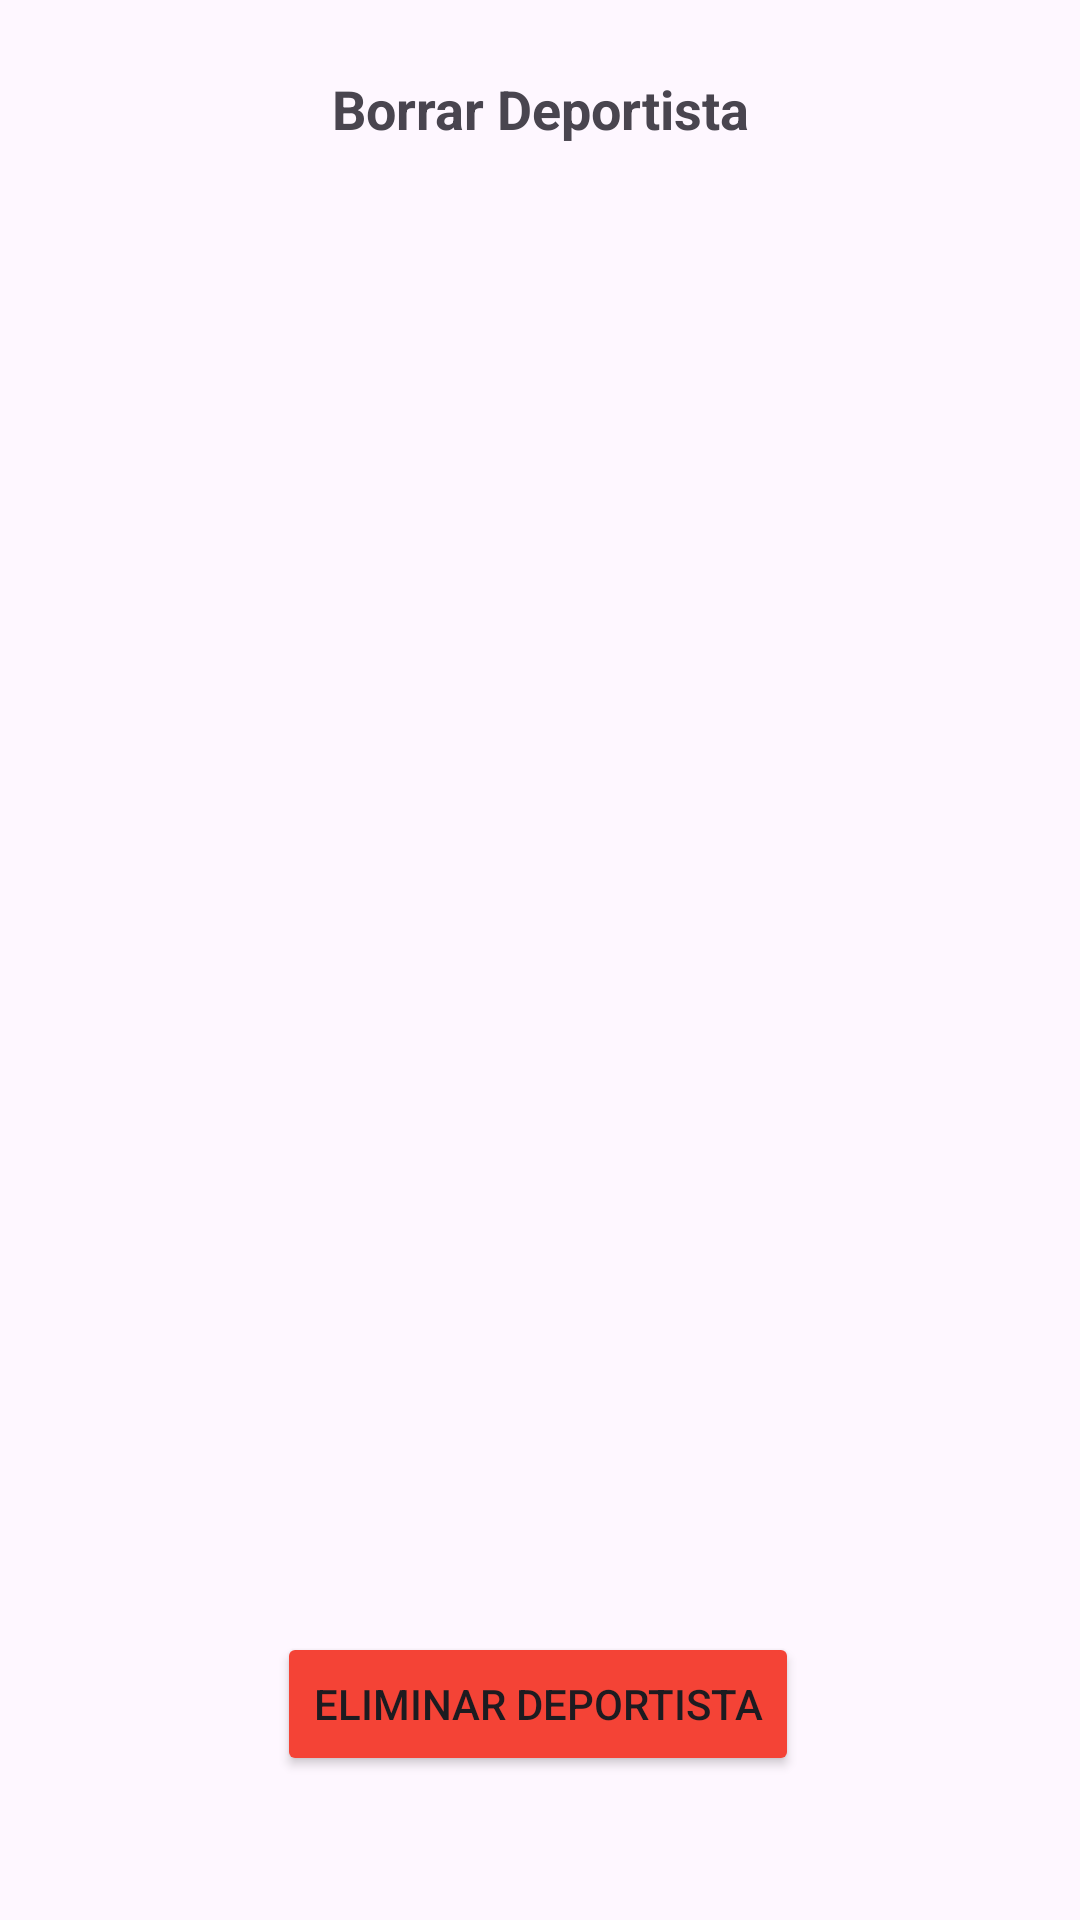

Android layout source for this screen:
<!-- AndroidManifest.xml: application theme Theme.ProyectoTFG -->
<!-- res/layout/fragment_borrar_deportista.xml -->
<?xml version="1.0" encoding="utf-8"?>
<androidx.constraintlayout.widget.ConstraintLayout
    xmlns:android="http://schemas.android.com/apk/res/android"
    xmlns:app="http://schemas.android.com/apk/res-auto"
    xmlns:tools="http://schemas.android.com/tools"
    android:id="@+id/main"
    android:layout_width="match_parent"
    android:layout_height="match_parent"
    tools:context=".BorrarDeportista">

    <TextView
        android:id="@+id/textViewBorrarDeportista"
        android:layout_width="wrap_content"
        android:layout_height="wrap_content"
        android:layout_marginTop="24dp"
        android:gravity="center"
        android:text="Borrar Deportista"
        android:textSize="18sp"
        android:textStyle="bold"
        app:layout_constraintEnd_toEndOf="parent"
        app:layout_constraintStart_toStartOf="parent"
        app:layout_constraintTop_toTopOf="parent" />

    <Button
        android:id="@+id/buttonEliminarDeportista"
        android:layout_width="wrap_content"
        android:layout_height="wrap_content"
        android:layout_marginBottom="48dp"
        android:text="Eliminar Deportista"
        app:layout_constraintBottom_toBottomOf="parent"
        app:layout_constraintEnd_toEndOf="parent"
        app:layout_constraintHorizontal_bias="0.497"
        app:layout_constraintStart_toStartOf="parent"
        android:backgroundTint="@color/red"/>

    <androidx.fragment.app.FragmentContainerView
        android:id="@+id/fragmentContainerViewBorrarUsuarios"
        android:layout_width="0dp"
        android:layout_height="0dp"
        android:layout_marginTop="30dp"
        app:layout_constraintBottom_toTopOf="@+id/buttonEliminarDeportista"
        app:layout_constraintEnd_toEndOf="parent"
        app:layout_constraintHorizontal_bias="0.41"
        app:layout_constraintStart_toStartOf="parent"
        app:layout_constraintTop_toBottomOf="@+id/textViewBorrarDeportista"
        app:layout_constraintVertical_bias="0.242" />

</androidx.constraintlayout.widget.ConstraintLayout>
<!-- resources referenced by this layout -->
<resources>
  <color name="red">#F44336</color>
  <style name="Theme.ProyectoTFG" parent="Base.Theme.ProyectoTFG" />
  <style name="Base.Theme.ProyectoTFG" parent="Theme.Material3.DayNight.NoActionBar">
          
          
      </style>
</resources>
